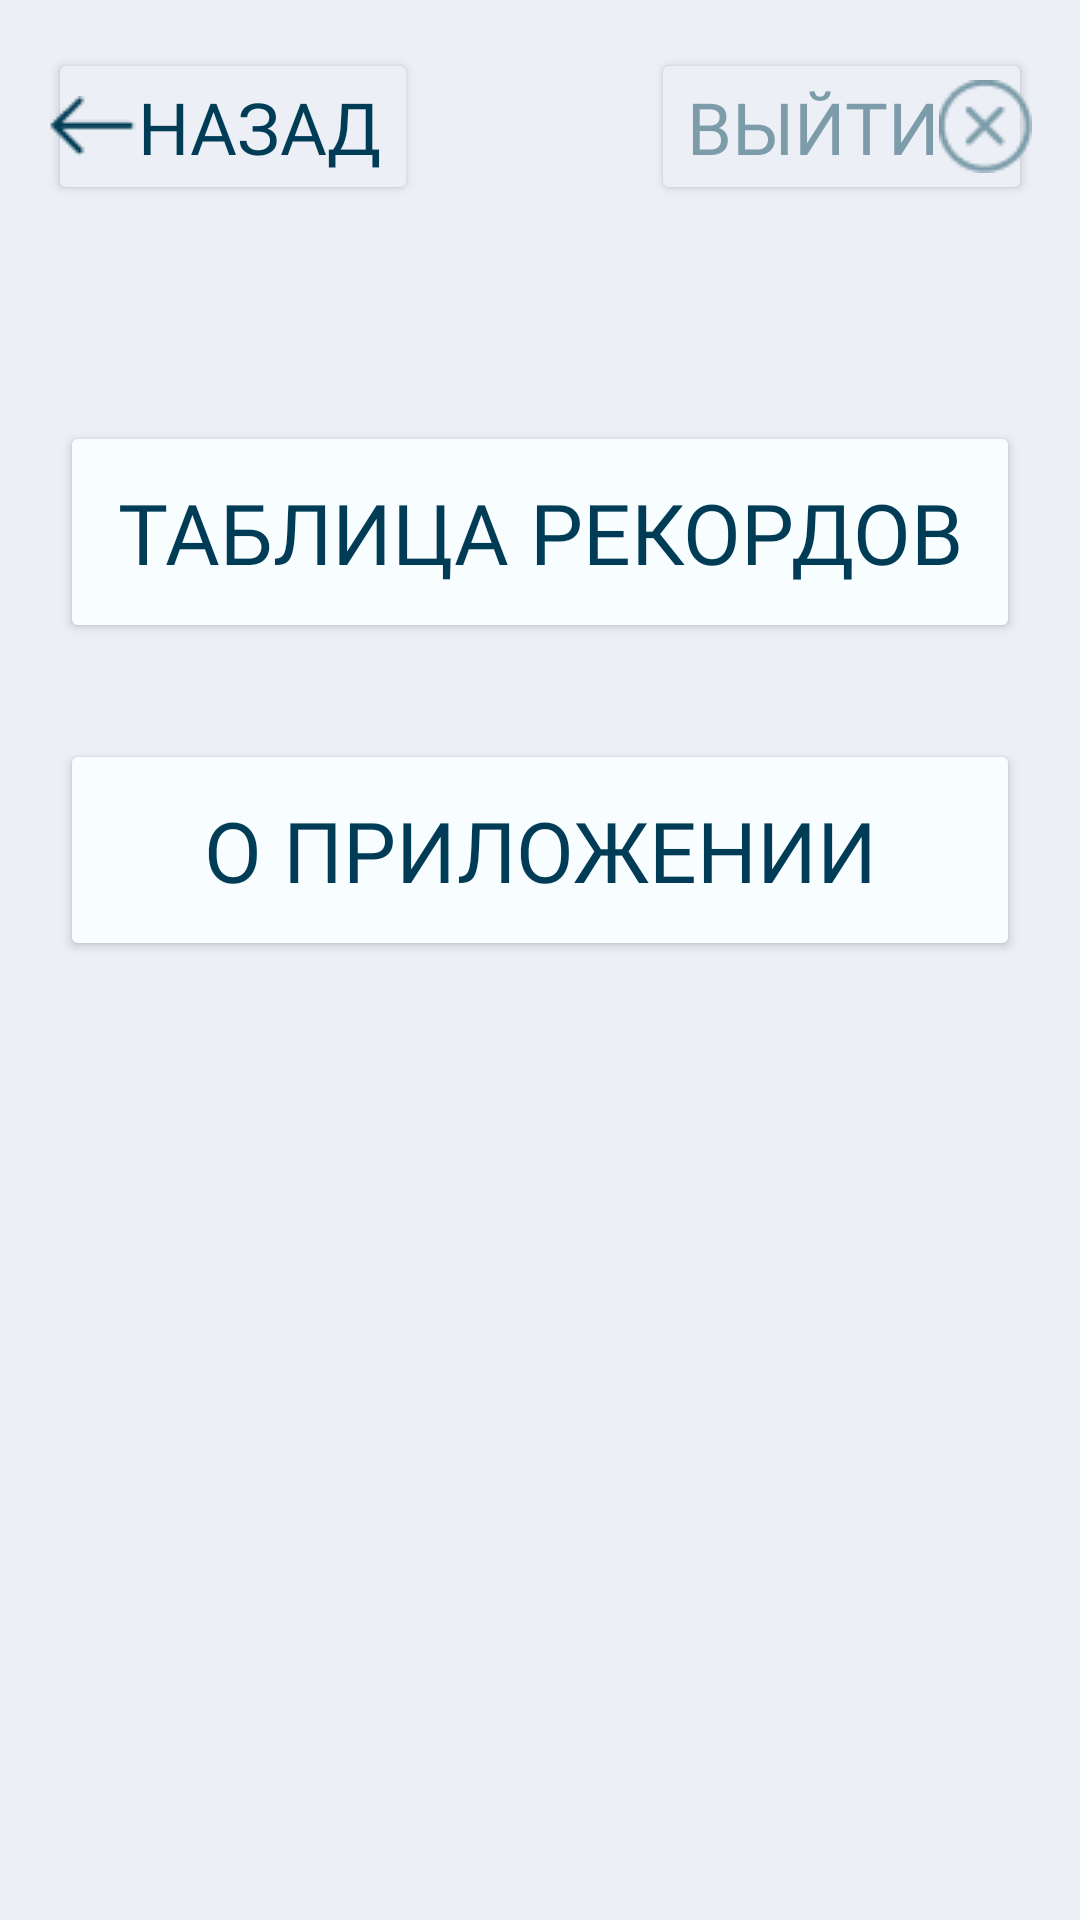

Here is an Android app screen rendered from its layout file. Give the layout XML and the strings, colors and styles it references.
<!-- AndroidManifest.xml: application theme Theme.QuizOnline -->
<!-- res/layout/fragment_main.xml -->
<?xml version="1.0" encoding="utf-8"?>
<androidx.core.widget.NestedScrollView
    xmlns:android="http://schemas.android.com/apk/res/android"
    xmlns:app="http://schemas.android.com/apk/res-auto"
    xmlns:tools="http://schemas.android.com/tools"
    android:layout_width="match_parent"
    android:layout_height="match_parent"
    tools:context=".MainFragment"
    android:background="#ECEFF5"
    android:padding="16dp">

    <LinearLayout
        android:layout_width="match_parent"
        android:layout_height="wrap_content"
        android:orientation="vertical"
        android:gravity="start">

        <GridLayout
            android:layout_width="match_parent"
            android:layout_height="wrap_content">

            <Button
                android:id="@+id/button_back"
                android:layout_width="wrap_content"
                android:layout_height="wrap_content"
                android:drawableLeft="@drawable/arrow_left"
                android:paddingStart="0dp"
                android:backgroundTint="#ECEFF5"
                android:gravity="start"
                android:layout_gravity="start"
                android:textSize="24sp"
                android:textColor="#003C56"
                android:fontFamily="@font/ibmplexserif_regular"
                android:text="Назад"/>

            <Button
                android:id="@+id/button_exit"
                android:layout_width="wrap_content"
                android:layout_height="wrap_content"
                android:paddingEnd="0dp"
                android:textColor="#7C9CAA"
                android:backgroundTint="#ECEFF5"
                android:textSize="24sp"
                android:fontFamily="@font/ibmplexserif_regular"
                android:text="@string/exit"
                android:drawableRight="@drawable/image_exit"/>

        </GridLayout>
        <LinearLayout
            android:layout_width="match_parent"
            android:layout_height="wrap_content"
            android:orientation="vertical"
            android:gravity="center"
            android:layout_marginTop="72dp">

            <Button
                android:id="@+id/button_record"
                android:layout_width="320dp"
                android:layout_height="74dp"
                android:backgroundTint="#F8FDFF"
                android:textColor="#003C56"
                android:textSize="28sp"
                android:fontFamily="@font/ibmplexserif_regular"
                android:layout_gravity="center"
                android:text="@string/record"
                android:layout_marginBottom="32dp"/>

            <Button
                android:id="@+id/button_info"
                android:layout_width="320dp"
                android:layout_height="74dp"
                android:backgroundTint="#F8FDFF"
                android:textColor="#003C56"
                android:textSize="28sp"
                android:fontFamily="@font/ibmplexserif_regular"
                android:layout_gravity="center"
                android:text="@string/info_btn"
                android:layout_marginBottom="108dp"/>

        </LinearLayout>
    </LinearLayout>
</androidx.core.widget.NestedScrollView>
<!-- resources referenced by this layout -->
<resources>
  <!-- drawable arrow_left: png bitmap (drawable, 202 bytes) -->
  <!-- drawable image_exit: png bitmap (drawable, 707 bytes) -->
  <string name="exit">Выйти</string>
  <string name="info_btn">О приложении</string>
  <string name="record">Таблица рекордов</string>
  <style name="Theme.QuizOnline" parent="Base.Theme.QuizOnline">
  
      </style>
  <style name="Base.Theme.QuizOnline" parent="Theme.Material3.DayNight.NoActionBar">
          
         </style>
</resources>
